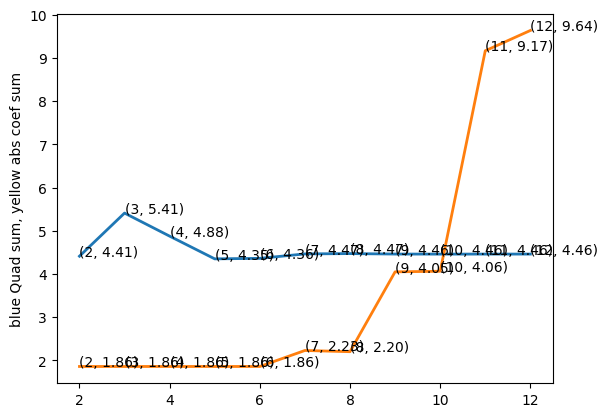

Write the Python code that produced this figure. (Note: this script raises an exception after producing the figure.)
import matplotlib.pyplot as plt

plt.rcdefaults()
import numpy as np

# real answer = 4.46151

maxn = 13
ans = []
coefAns = []

for n in range(2, maxn):

    print('n=', n)

    fi = []
    point = []
    pointmatrix = []
    strpointmatrix = []
    currAns = 0
    absSumCoef = 0

    for i in range(n):
        point.append(i * 1.2 / (n - 1))

    f = lambda t: (4.5 * np.cos(7 * (t + 2.1)) * np.exp(-2 * (t + 2.1) / 3)
                   + 1.4 * np.sin(1.5 * (t + 2.1)) * np.exp(-(t + 2.1) / 3) + 3)
    p = lambda t: (t ** -0.4)

    for i in range(n):
        fi.append(1.2 ** (i + 3 / 5) / (i + 3 / 5))

    for i in range(n):
        for j in range(n):
            strpointmatrix.append(point[j] ** i)
        pointmatrix.append(strpointmatrix)
        strpointmatrix = []

    pointmatrix = np.linalg.inv(pointmatrix)

    coefs = np.dot(pointmatrix, fi)

    for i in range(n):
        currAns = currAns + coefs[i] * f(point[i])

    for i in range(n):
        absSumCoef = absSumCoef + abs(coefs[i])

    ans.append(currAns)
    coefAns.append(absSumCoef)
    print(' quadrature sum=', currAns)
    print(' abs coefficient sum=', absSumCoef)

args = range(2, maxn)
ords = ans

plt.plot(args, ords, linewidth=2)
plt.ylabel('Quadrature sum')

for i_x, i_y in zip(args, ords):
    if i_x % 1 == 0:
        plt.text(i_x, i_y, '({}, {})'.format(i_x, '%.2f' % i_y))

args1 = range(2, maxn)
ords1 = coefAns

plt.plot(args1, ords1, linewidth=2)
plt.ylabel('blue Quad sum, yellow abs coef sum')

for i_x, i_y in zip(args1, ords1):
    if i_x % 1 == 0:
        plt.text(i_x, i_y, '({}, {})'.format(i_x, '%.2f' % i_y))

mng = plt.get_current_fig_manager()
mng.resize(*mng.window.maxsize())

plt.show()
